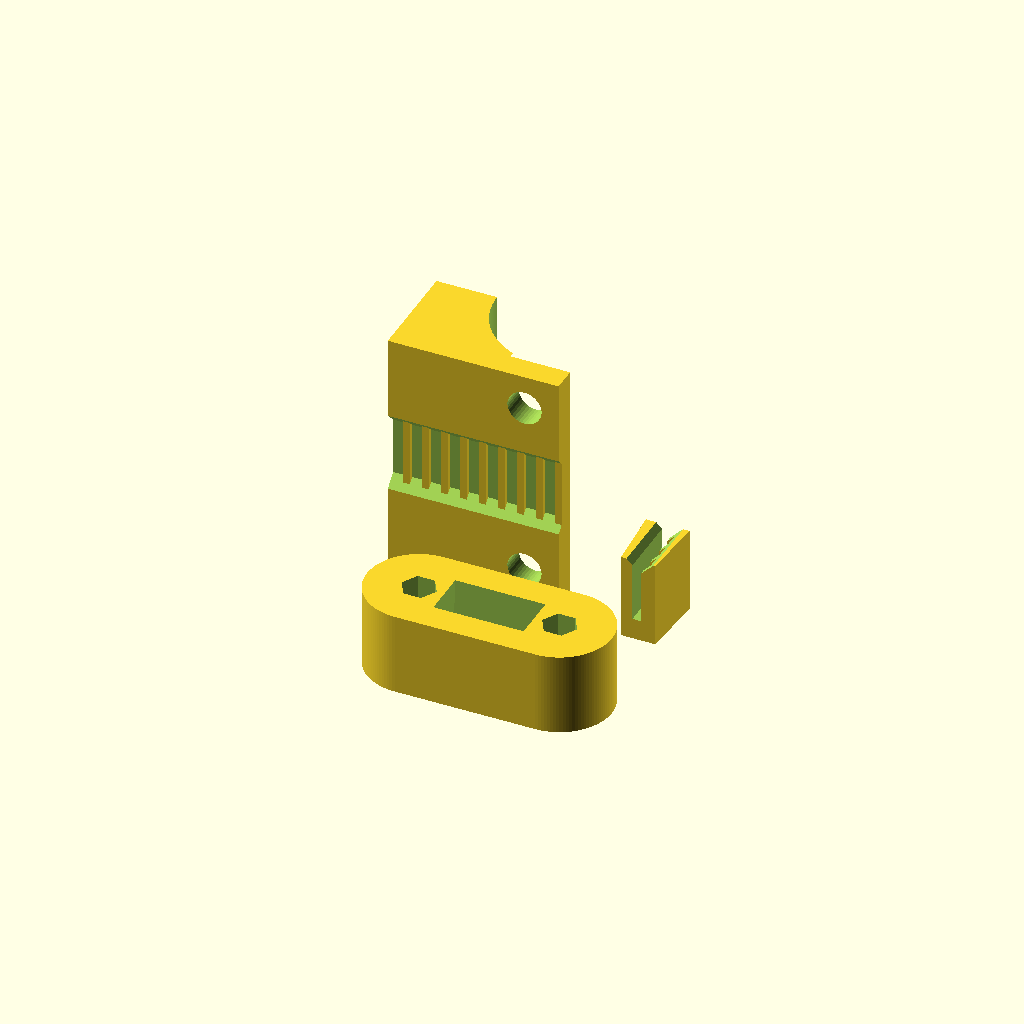
Cell 1: rendered with the file's own defaults.
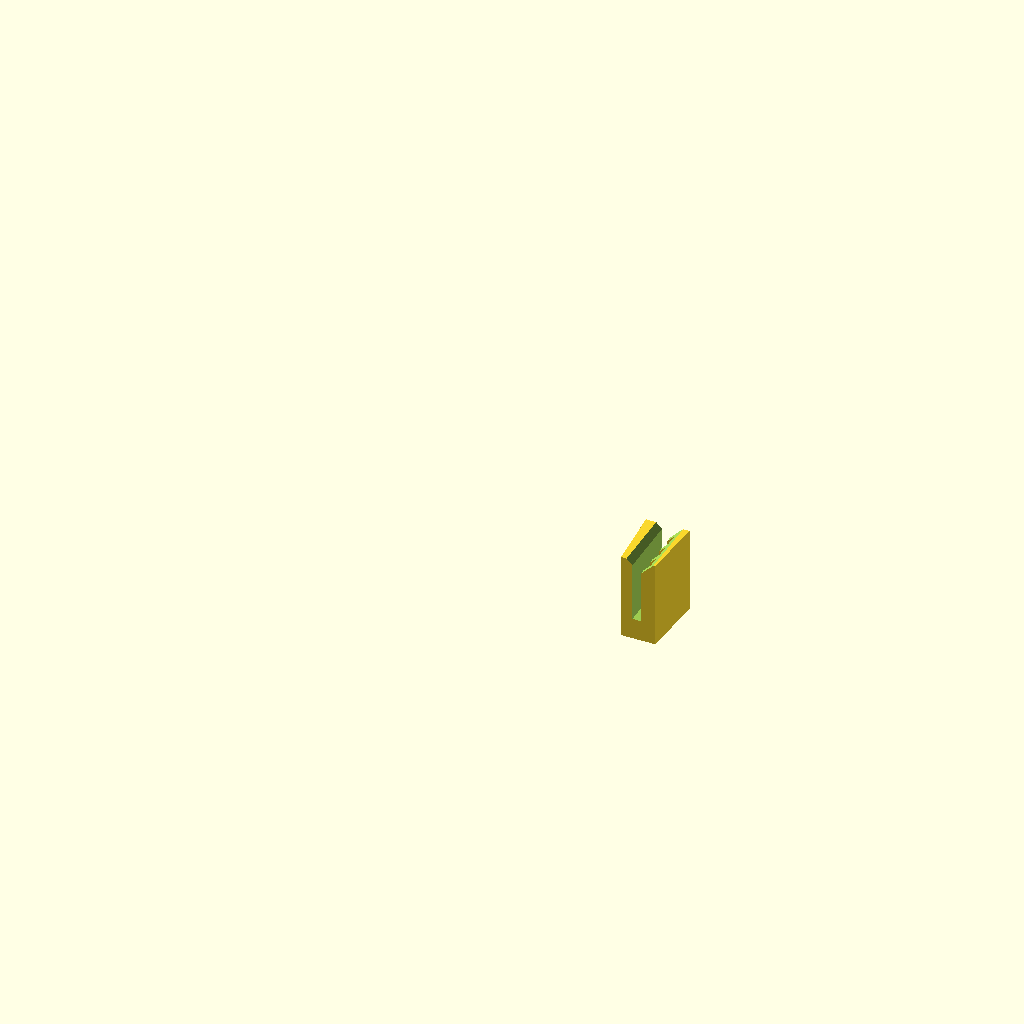
Cell 2: the same model with part = "Wedge".
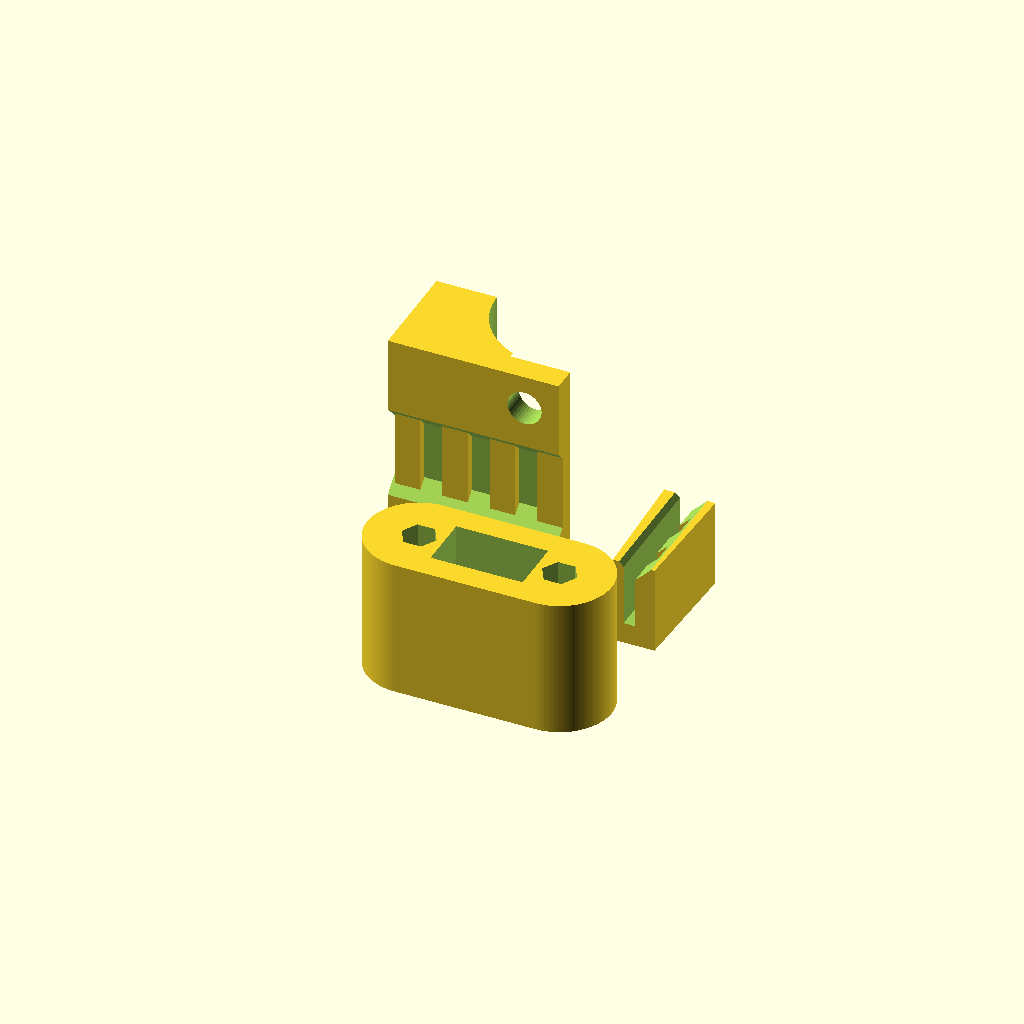
Cell 3: Belt_Type = "Standard" (everything else at default).
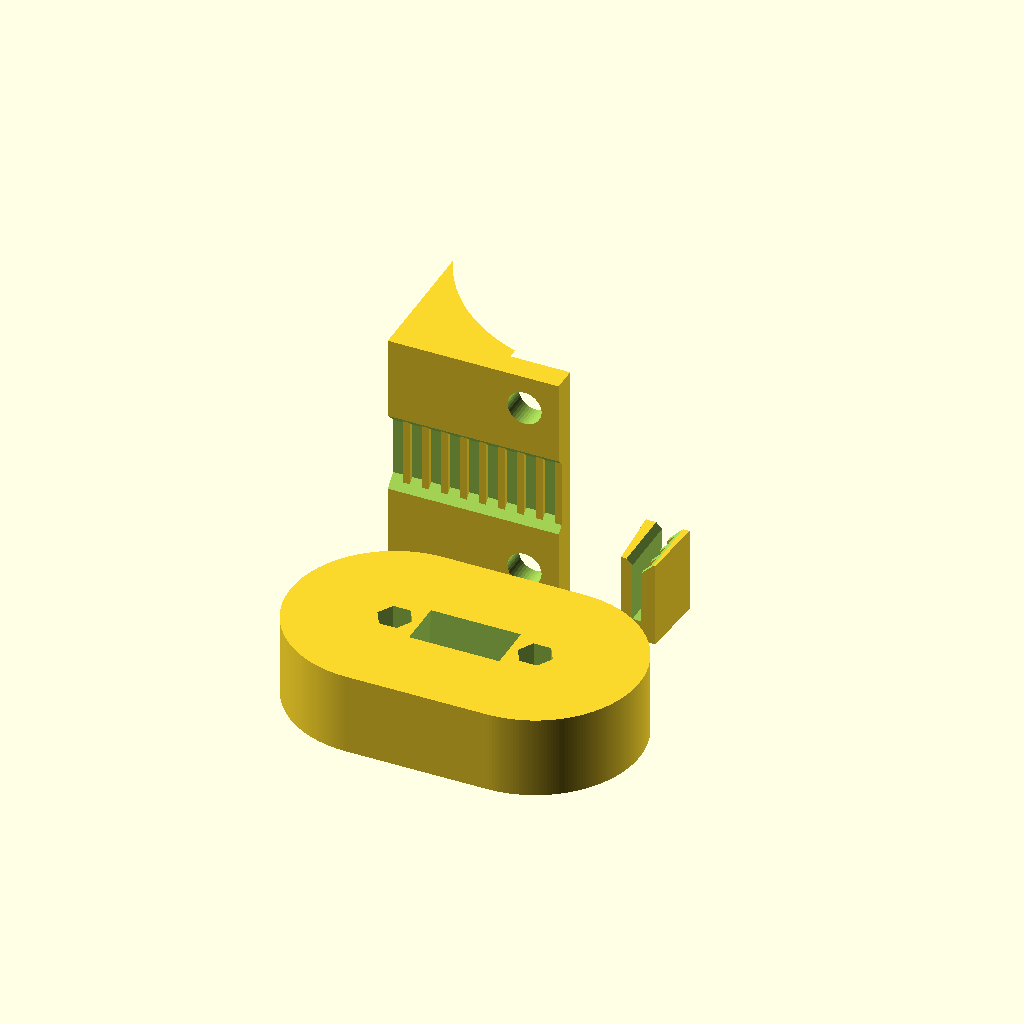
Cell 4: Mount_Height = 22 (everything else at default).
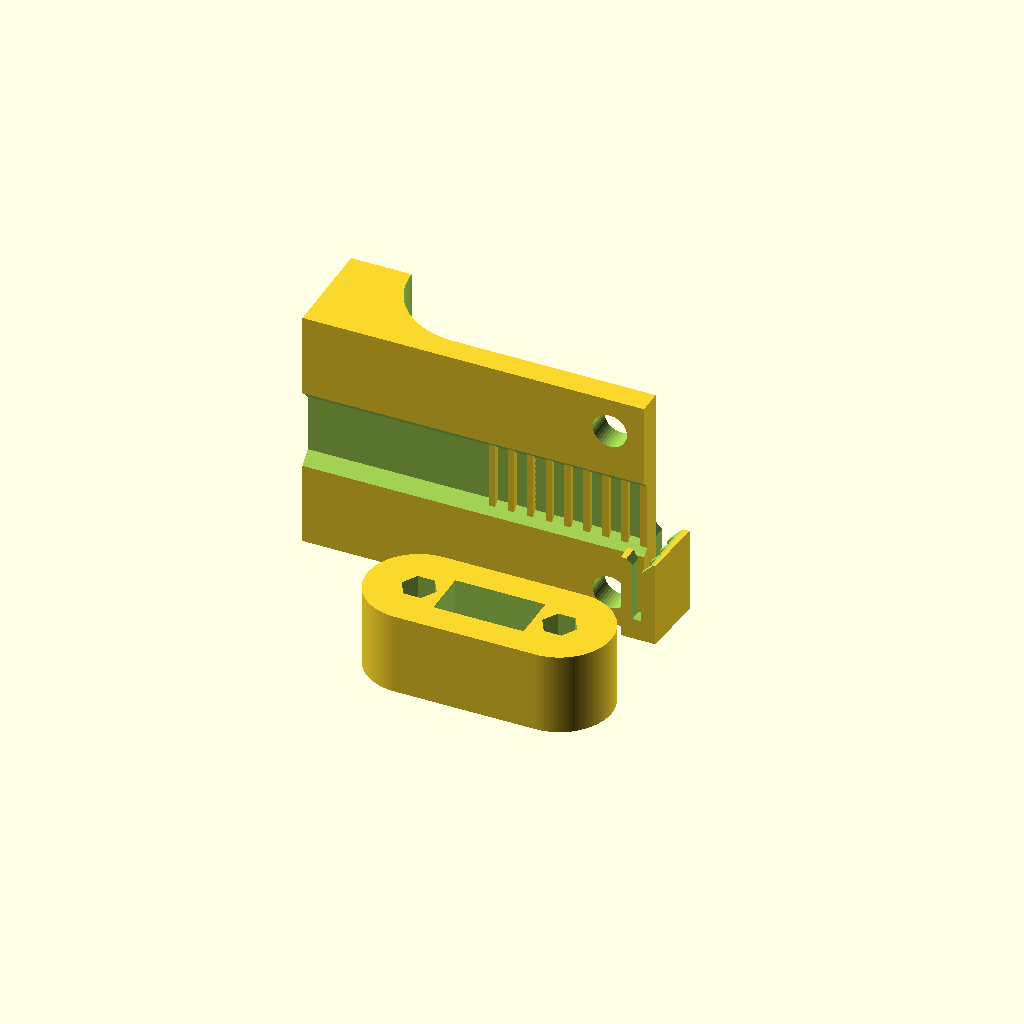
Cell 5 — Mount_Width set to 36, the other parameters unchanged.
All cells are drawn from one camera (rotation 55°, 0°, 25°, orthographic, colour scheme Cornfield), so only the parameter changes between them.
OpenSCAD source file inputs/thingiverse/files/thing-135634/Belt-Tensioner-for-printrbot-GO---Y-axis/printrbot-GO-Y-Belt-Tensioner-081713.scad:
//Printrbot GO Y-axis Belt Tensioner by John Davis 8-17-13
//Polyhole module by nophead


// Which part would you like to make?
part = "All"; // [Wedge: Belt Grip Wedge,Tensioner,Mount, All]

/*[Belt Type]*/
//Standard or GT2
Belt_Type="GT2"; //[Standard,GT2]

/*[Mount Dimensions]*/
//Height of mount
Mount_Height=11;
//Width of mount (parallel with belt)
Mount_Width=18;
//Thickness at mounting holes
Mount_Thickness=2.6;
//Distance between mounting holes
Mount_Separation=18.8;
//Mount screw holes
Mount_Hole_Diameter=3.6;
//Distance between adjusting bolts
Adjusting_Separation=14.8;
//Material supporting nut
Nut_Support=3;

/*[Adjusting Bolt and Trapped Nut Dimensions]*/
//Adjusting screw holes
Adjusting_Hole_Diameter=3.2;
//Nut width across flats
Nut_Width=5.5;
//Nut height   
Nut_Height=2.4;
//Additional clearance for nut
Clearance=0.2; 

/*[Printer Settings]*/
//To control the number facets rendered, fine ~ 0.1 coarse ~1.0. 0.3 is fine for home printers.
$fs = 0.3;

/*[Hidden]*/
//leave $fn disabled, do not change
$fn = 0;
//leave $fa as is, do not change
$fa = 0.01;
//padding to insure manifold, ignore
Padding = 0.01; 

Belt0_Min_Thickness=1.2;
Belt0_Max_Thickness=2.4;
Belt0_Teeth_Spacing=5;
Belt0_Tooth_Width=2.3;
Belt0_Height=6.3;
Shift0=0.15;

Belt1_Min_Thickness=0.9;
Belt1_Max_Thickness=1.6;
Belt1_Teeth_Spacing=2;
Belt1_Tooth_Width=1.3;
Belt1_Height=6.1;
Shift1=0.2;

/****************/


print_part();

module print_part() {
	if (part == "Wedge") {
		Belt_Grip_Wedge();
	} else if (part == "Tensioner") {
		Tensioner();
	} else if (part == "Mount") {
		Mount();
	} else {
		Belt_Grip_Wedge();
		Tensioner();
		Mount();
	}
}

module Belt_Grip_Wedge(){
//Belt grip wedge	
if(Belt_Type=="GT2"){
	
	//uncomment for exploded view
	//translate([-(Belt1_Height+3)/2,13.5,Mount_Height/2])
	//rotate([0,90,0])
	
	//uncomment for printing
	translate([10,10,0])
	
	difference(){	
		linear_extrude(height=Belt1_Height+3)
		polygon(points=[[-Belt1_Max_Thickness/2-1,-(4*Belt1_Teeth_Spacing-Belt1_Tooth_Width)/2],[-Belt1_Max_Thickness/2-1.5,(4*Belt1_Teeth_Spacing-Belt1_Tooth_Width)/2],[Belt1_Max_Thickness/2+1.5,(4*Belt1_Teeth_Spacing-Belt1_Tooth_Width)/2],[Belt1_Max_Thickness/2+1,-(4*Belt1_Teeth_Spacing-Belt1_Tooth_Width)/2]]);
		
		//channel for belt
		difference(){
			translate([Shift1,0,(Belt1_Height+4.5)/2+1.5])
			cube([Belt1_Max_Thickness,4*Belt1_Teeth_Spacing-Belt1_Tooth_Width+2*Padding,Belt1_Height+3+Padding],center=true);
			translate([-Belt1_Max_Thickness/2+Belt1_Min_Thickness+Shift1,-2*Belt1_Teeth_Spacing+Belt1_Tooth_Width/2,1.5])
			cube([Belt1_Max_Thickness-Belt1_Min_Thickness,Belt1_Teeth_Spacing-Belt1_Tooth_Width,Belt1_Height+1.5+Padding]);
			translate([-Belt1_Max_Thickness/2+Belt1_Min_Thickness+Shift1,-1*Belt1_Teeth_Spacing+Belt1_Tooth_Width/2,1.5])
			cube([Belt1_Max_Thickness-Belt1_Min_Thickness,Belt1_Teeth_Spacing-Belt1_Tooth_Width,Belt1_Height+1.5+Padding]);
			translate([-Belt1_Max_Thickness/2+Belt1_Min_Thickness+Shift1,Belt1_Tooth_Width/2,1.5])
			cube([Belt1_Max_Thickness-Belt1_Min_Thickness,Belt1_Teeth_Spacing-Belt1_Tooth_Width,Belt1_Height+1.5+Padding]);
			translate([-Belt1_Max_Thickness/2+Belt1_Min_Thickness+Shift1,1*Belt1_Teeth_Spacing+Belt1_Tooth_Width/2,1.5])
			cube([Belt1_Max_Thickness-Belt1_Min_Thickness,Belt1_Teeth_Spacing-Belt1_Tooth_Width,Belt1_Height+1.5+Padding]);
		}

		//bevel for channel opening
		translate([Shift1,0,Belt1_Height+3])
		rotate([90,45,0])
		cube([2,2,4*Belt1_Teeth_Spacing-Belt1_Tooth_Width+2*Padding], center=true);
	}
}

if(Belt_Type=="Standard"){
	
	//uncomment for exploded view
	//translate([-(Belt0_Height+3)/2,20,Mount_Height/2])
	//rotate([0,90,0])

	//uncomment for printing
	translate([10,12,0])	

	difference(){	
		linear_extrude(height=Belt0_Height+3)
		polygon(points=[[-Belt0_Max_Thickness/2-1,-(3*Belt0_Teeth_Spacing-Belt0_Tooth_Width)/2],[-Belt0_Max_Thickness/2-1.5,(3*Belt0_Teeth_Spacing-Belt0_Tooth_Width)/2],[Belt0_Max_Thickness/2+1.5,(3*Belt0_Teeth_Spacing-Belt0_Tooth_Width)/2],[Belt0_Max_Thickness/2+1,-(3*Belt0_Teeth_Spacing-Belt0_Tooth_Width)/2]]);
		
		//channel for belt
		difference(){
			translate([Shift0,0,(Belt0_Height+4.5)/2+1.5])
			cube([Belt0_Max_Thickness,3*Belt0_Teeth_Spacing-Belt0_Tooth_Width+2*Padding,Belt0_Height+3+Padding],center=true);
			translate([-Belt0_Max_Thickness/2+Belt0_Min_Thickness+Shift0,-3*Belt0_Teeth_Spacing/2+Belt0_Tooth_Width/2,1.5])
			cube([Belt0_Max_Thickness-Belt0_Min_Thickness,Belt0_Teeth_Spacing-Belt0_Tooth_Width,Belt0_Height+1.5+Padding]);
			translate([-Belt0_Max_Thickness/2+Belt0_Min_Thickness+Shift0,-Belt0_Teeth_Spacing/2+Belt0_Tooth_Width/2,1.5])
			cube([Belt0_Max_Thickness-Belt0_Min_Thickness,Belt0_Teeth_Spacing-Belt0_Tooth_Width,Belt0_Height+1.5+Padding]);
			translate([-Belt0_Max_Thickness/2+Belt0_Min_Thickness+Shift0,Belt0_Teeth_Spacing/2+Belt0_Tooth_Width/2,1.5])
			cube([Belt0_Max_Thickness-Belt0_Min_Thickness,Belt0_Teeth_Spacing-Belt0_Tooth_Width,Belt0_Height+1.5+Padding]);

		}

		//bevel for channel opening
		translate([Shift0,0,Belt0_Height+3])
		rotate([90,45,0])
		cube([2.4,2.4,3*Belt0_Teeth_Spacing-Belt0_Tooth_Width+2*Padding], center=true);
	}
}
}

module Tensioner(){
//Tensioner
if(Belt_Type=="GT2"){

	//uncomment for printing, leave commented for exploded view
	translate([0,0,(4*Belt1_Teeth_Spacing-Belt1_Tooth_Width+2)/2])
	rotate([90,0,0])
	
	difference(){
		hull(){
		translate([-Adjusting_Separation/2,0,Mount_Height/2])
		rotate([-90,0,0])
		cylinder(r=Mount_Height/2, h=4*Belt1_Teeth_Spacing-Belt1_Tooth_Width+2, center=true);
		translate([Adjusting_Separation/2,0,Mount_Height/2])
		rotate([-90,0,0])
		cylinder(r=Mount_Height/2, h=4*Belt1_Teeth_Spacing-Belt1_Tooth_Width+2, center=true);
		}
		
		//slot for wedge
		translate([(Belt1_Height+3.4)/2,1.2,Mount_Height/2])
		rotate([0,-90,0])
		linear_extrude(height=Belt1_Height+3.4)
		polygon(points=[[-Belt1_Max_Thickness/2-1.2,-(4*Belt1_Teeth_Spacing-Belt1_Tooth_Width)/2-0.2],[-Belt1_Max_Thickness/2-1.7,(4*Belt1_Teeth_Spacing-Belt1_Tooth_Width)/2+0.2],[Belt1_Max_Thickness/2+1.7,(4*Belt1_Teeth_Spacing-Belt1_Tooth_Width)/2+0.2],[Belt1_Max_Thickness/2+1.2,-(4*Belt1_Teeth_Spacing-Belt1_Tooth_Width)/2-0.2]]);

		//slot for belt
		translate([0,0,Mount_Height/2])
		cube([Belt1_Height+1,4*Belt1_Teeth_Spacing-Belt1_Tooth_Width+2+2*Padding,Belt1_Max_Thickness+1], center=true); 

		//hole for adjusting bolt #1
		translate([-Adjusting_Separation/2,(4*Belt1_Teeth_Spacing-Belt1_Tooth_Width+2+2*Padding)/2,Mount_Height/2])
		rotate([90,0,0])
		polyhole(Adjusting_Hole_Diameter,4*Belt1_Teeth_Spacing-Belt1_Tooth_Width+2+2*Padding);
	
		//hole for adjusting bolt #2
		translate([Adjusting_Separation/2,(4*Belt1_Teeth_Spacing-Belt1_Tooth_Width+2+2*Padding)/2,Mount_Height/2])
		rotate([90,0,0])
		polyhole(Adjusting_Hole_Diameter,4*Belt1_Teeth_Spacing-Belt1_Tooth_Width+2+2*Padding);
	}
}

if(Belt_Type=="Standard"){
	
	//uncomment for printing, leave commented for exploded view
	translate([0,0,(3*Belt0_Teeth_Spacing-Belt0_Tooth_Width+2)/2])
	rotate([90,0,0])

	difference(){
		hull(){
		translate([-Adjusting_Separation/2,0,Mount_Height/2])
		rotate([-90,0,0])
		cylinder(r=Mount_Height/2, h=3*Belt0_Teeth_Spacing-Belt0_Tooth_Width+2, center=true);
		translate([Adjusting_Separation/2,0,Mount_Height/2])
		rotate([-90,0,0])
		cylinder(r=Mount_Height/2, h=3*Belt0_Teeth_Spacing-Belt0_Tooth_Width+2, center=true);
		}
		
		//slot for wedge
		translate([(Belt0_Height+3.4)/2,1.2,Mount_Height/2])
		rotate([0,-90,0])
		linear_extrude(height=Belt0_Height+3.4)
		polygon(points=[[-Belt0_Max_Thickness/2-1.2,-(3*Belt0_Teeth_Spacing-Belt0_Tooth_Width)/2-0.2],[-Belt0_Max_Thickness/2-1.7,(3*Belt0_Teeth_Spacing-Belt0_Tooth_Width)/2+0.2],[Belt0_Max_Thickness/2+1.7,(3*Belt0_Teeth_Spacing-Belt0_Tooth_Width)/2+0.2],[Belt0_Max_Thickness/2+1.2,-(3*Belt0_Teeth_Spacing-Belt0_Tooth_Width)/2-0.2]]);

		//slot for belt
		translate([0,0,Mount_Height/2])
		cube([Belt0_Height+2,3*Belt0_Teeth_Spacing-Belt0_Tooth_Width+2+2*Padding,Belt0_Max_Thickness+1], center=true); 

		//hole for adjusting bolt #1
		translate([-Adjusting_Separation/2,(3*Belt0_Teeth_Spacing-Belt0_Tooth_Width+2+2*Padding)/2,Mount_Height/2])
		rotate([90,0,0])
		polyhole(Adjusting_Hole_Diameter,3*Belt0_Teeth_Spacing-Belt0_Tooth_Width+2+2*Padding);
	
		//hole for adjusting bolt #2
		translate([Adjusting_Separation/2,(3*Belt0_Teeth_Spacing-Belt0_Tooth_Width+2+2*Padding)/2,Mount_Height/2])
		rotate([90,0,0])
		polyhole(Adjusting_Hole_Diameter,3*Belt0_Teeth_Spacing-Belt0_Tooth_Width+2+2*Padding);
	}
}
}

module Mount(){

//uncomment for printing
translate([-8,8,(Mount_Separation+2*Mount_Hole_Diameter)/2])
rotate([0,-90,-90])

//uncomment for exploded view
//translate([0,30,0])

//Mount

	difference(){
		translate([0,0,Mount_Height/2])
		cube([Mount_Separation+2*Mount_Hole_Diameter,Mount_Width, Mount_Height], center=true);

		//trapped nut #1
		union(){
			translate([-Adjusting_Separation/2,-Mount_Width/2+Nut_Support,Mount_Height/2])
			rotate([-90,0,0])
			nut();
			translate([-Adjusting_Separation/2,-Mount_Width/2+Nut_Support,Mount_Height/2-Nut_Width/2-Clearance])
			cube([(Nut_Width/2+Clearance)/cos(30),Nut_Height,Nut_Width+2*Clearance]);
		}

		//trapped nut #2
		union(){
			translate([Adjusting_Separation/2,,-Mount_Width/2+Nut_Support,Mount_Height/2])
			rotate([-90,0,0])
			nut();
			translate([Adjusting_Separation/2,-Mount_Width/2+Nut_Support,Mount_Height/2-Nut_Width/2-Clearance])
			cube([(Nut_Width/2+Clearance)/cos(30),Nut_Height,Nut_Width+2*Clearance]);
		}

if(Belt_Type=="GT2"){		
		//slot for belt
		translate([0,0,Mount_Height/2])
		cube([Belt1_Height+1,Mount_Width+2*Padding,Belt1_Max_Thickness+1], center=true); 
}

if(Belt_Type=="Standard"){		
		//slot for belt
		translate([0,0,Mount_Height/2])
		cube([Belt0_Height+2,Mount_Width+2*Padding,Belt0_Max_Thickness+1], center=true); 
}
		
		
		//mounting hole #1
		translate([-Mount_Separation/2,Mount_Width/2-Mount_Hole_Diameter,-Padding])
		cylinder(r=Mount_Hole_Diameter/2,h=Mount_Height+2*Padding);
		translate([-Mount_Separation/2,Mount_Width/2-Mount_Hole_Diameter,Mount_Thickness])
		cylinder(r=4.5,h=Mount_Height-Mount_Thickness+2*Padding);
		
		//mounting hole #2
		translate([Mount_Separation/2,Mount_Width/2-Mount_Hole_Diameter,-Padding])
		cylinder(r=Mount_Hole_Diameter/2,h=Mount_Height+2*Padding);
		translate([Mount_Separation/2,Mount_Width/2-Mount_Hole_Diameter,Mount_Thickness])
		cylinder(r=4.5,h=Mount_Height-Mount_Thickness+2*Padding);
			
		//hole for adjusting bolt #1
		translate([-Adjusting_Separation/2,-Mount_Width/2-Padding,Mount_Height/2])
		rotate([-90,0,0])
		cylinder(r=Adjusting_Hole_Diameter/2,h=Mount_Width+Padding*2);
		//hole for adjusting bolt #2
		translate([Adjusting_Separation/2,-Mount_Width/2-Padding,Mount_Height/2])
		rotate([-90,0,0])
		cylinder(r=Adjusting_Hole_Diameter/2,h=Mount_Width+Padding*2);
	
		//cut away
		hull(){
			translate([-Mount_Separation/2-Mount_Hole_Diameter-Padding,Mount_Width/2,Mount_Height])
			rotate([0,90,0])
			cylinder(r=Mount_Height-Mount_Thickness, h=Mount_Separation+2*Mount_Hole_Diameter+2*Padding);
			translate([-Mount_Separation/2-Mount_Hole_Diameter-Padding,-Mount_Width/2+Nut_Support+Nut_Height+Mount_Height-Mount_Thickness+1,Mount_Height])
			rotate([0,90,0])
			cylinder(r=Mount_Height-Mount_Thickness, h=Mount_Separation+2*Mount_Hole_Diameter+2*Padding);
		}

if(Belt_Type=="GT2"){
		//channel for belt
		difference(){
			translate([0,-Mount_Width/2-Padding,-Belt1_Max_Thickness/4])
			rotate([-90,0,0])
			linear_extrude(height=Mount_Width+2*Padding)
		polygon(points=[[-Belt1_Height/2-Belt1_Max_Thickness,0],[-Belt1_Height/2,-Belt1_Max_Thickness],[Belt1_Height/2,-Belt1_Max_Thickness],[Belt1_Height/2+Belt1_Max_Thickness,0]]);
			translate([-Belt1_Height/2-Belt1_Max_Thickness,Mount_Width/2-Belt1_Teeth_Spacing+Belt1_Tooth_Width,3*Belt1_Min_Thickness/4])
			cube([Belt1_Height+2*Belt1_Max_Thickness,Belt1_Teeth_Spacing-Belt1_Tooth_Width,Belt1_Max_Thickness-Belt1_Min_Thickness+Padding]);
			translate([-Belt1_Height/2-Belt1_Max_Thickness,Mount_Width/2-2*Belt1_Teeth_Spacing+Belt1_Tooth_Width,3*Belt1_Min_Thickness/4])
			cube([Belt1_Height+2*Belt1_Max_Thickness,Belt1_Teeth_Spacing-Belt1_Tooth_Width,Belt1_Max_Thickness-Belt1_Min_Thickness+Padding]);
			translate([-Belt1_Height/2-Belt1_Max_Thickness,Mount_Width/2-3*Belt1_Teeth_Spacing+Belt1_Tooth_Width,3*Belt1_Min_Thickness/4])
			cube([Belt1_Height+2*Belt1_Max_Thickness,Belt1_Teeth_Spacing-Belt1_Tooth_Width,Belt1_Max_Thickness-Belt1_Min_Thickness+Padding]);
			translate([-Belt1_Height/2-Belt1_Max_Thickness,Mount_Width/2-4*Belt1_Teeth_Spacing+Belt1_Tooth_Width,3*Belt1_Min_Thickness/4])
			cube([Belt1_Height+2*Belt1_Max_Thickness,Belt1_Teeth_Spacing-Belt1_Tooth_Width,Belt1_Max_Thickness-Belt1_Min_Thickness+Padding]);
			translate([-Belt1_Height/2-Belt1_Max_Thickness,Mount_Width/2-5*Belt1_Teeth_Spacing+Belt1_Tooth_Width,3*Belt1_Min_Thickness/4])
			cube([Belt1_Height+2*Belt1_Max_Thickness,Belt1_Teeth_Spacing-Belt1_Tooth_Width,Belt1_Max_Thickness-Belt1_Min_Thickness+Padding]);
			translate([-Belt1_Height/2-Belt1_Max_Thickness,Mount_Width/2-6*Belt1_Teeth_Spacing+Belt1_Tooth_Width,3*Belt1_Min_Thickness/4])
			cube([Belt1_Height+2*Belt1_Max_Thickness,Belt1_Teeth_Spacing-Belt1_Tooth_Width,Belt1_Max_Thickness-Belt1_Min_Thickness+Padding]);
			translate([-Belt1_Height/2-Belt1_Max_Thickness,Mount_Width/2-7*Belt1_Teeth_Spacing+Belt1_Tooth_Width,3*Belt1_Min_Thickness/4])
			cube([Belt1_Height+2*Belt1_Max_Thickness,Belt1_Teeth_Spacing-Belt1_Tooth_Width,Belt1_Max_Thickness-Belt1_Min_Thickness+Padding]);
			translate([-Belt1_Height/2-Belt1_Max_Thickness,Mount_Width/2-8*Belt1_Teeth_Spacing+Belt1_Tooth_Width,3*Belt1_Min_Thickness/4])
			cube([Belt1_Height+2*Belt1_Max_Thickness,Belt1_Teeth_Spacing-Belt1_Tooth_Width,Belt1_Max_Thickness-Belt1_Min_Thickness+Padding]);
			translate([-Belt1_Height/2-Belt1_Max_Thickness,Mount_Width/2-9*Belt1_Teeth_Spacing+Belt1_Tooth_Width,3*Belt1_Min_Thickness/4])
			cube([Belt1_Height+2*Belt1_Max_Thickness,Belt1_Teeth_Spacing-Belt1_Tooth_Width,Belt1_Max_Thickness-Belt1_Min_Thickness+Padding]);			

		}
}

if(Belt_Type=="Standard"){
		//channel for belt
		difference(){
			translate([0,-Mount_Width/2-Padding,-Belt0_Max_Thickness/4])
			rotate([-90,0,0])
			linear_extrude(height=Mount_Width+2*Padding)
		polygon(points=[[-Belt0_Height/2-Belt0_Max_Thickness,0],[-Belt0_Height/2,-Belt0_Max_Thickness],[Belt0_Height/2,-Belt0_Max_Thickness],[Belt0_Height/2+Belt0_Max_Thickness,0]]);
			translate([-Belt0_Height/2-Belt0_Max_Thickness,Mount_Width/2-Belt0_Teeth_Spacing+Belt0_Tooth_Width,3*Belt0_Min_Thickness/4])
			cube([Belt0_Height+2*Belt0_Max_Thickness,Belt0_Teeth_Spacing-Belt0_Tooth_Width,Belt0_Max_Thickness-Belt0_Min_Thickness+Padding]);
			translate([-Belt0_Height/2-Belt0_Max_Thickness,Mount_Width/2-2*Belt0_Teeth_Spacing+Belt0_Tooth_Width,3*Belt0_Min_Thickness/4])
			cube([Belt0_Height+2*Belt0_Max_Thickness,Belt0_Teeth_Spacing-Belt0_Tooth_Width,Belt0_Max_Thickness-Belt0_Min_Thickness+Padding]);
			translate([-Belt0_Height/2-Belt0_Max_Thickness,Mount_Width/2-3*Belt0_Teeth_Spacing+Belt0_Tooth_Width,3*Belt0_Min_Thickness/4])
			cube([Belt0_Height+2*Belt0_Max_Thickness,Belt0_Teeth_Spacing-Belt0_Tooth_Width,Belt0_Max_Thickness-Belt0_Min_Thickness+Padding]);
			translate([-Belt0_Height/2-Belt0_Max_Thickness,Mount_Width/2-4*Belt0_Teeth_Spacing+Belt0_Tooth_Width,3*Belt0_Min_Thickness/4])
			cube([Belt0_Height+2*Belt0_Max_Thickness,Belt0_Teeth_Spacing-Belt0_Tooth_Width,Belt0_Max_Thickness-Belt0_Min_Thickness+Padding]);
		}
}
	}			
}
/****************/

module nut(){
	cylinder(r=(Nut_Width/2+Clearance)/cos(30),h=Nut_Height,$fn=6);
}


module polyhole(d,h) {
    n = max(round(2 * d),3);
    rotate([0,0,180])
        cylinder(h = h, r = (d / 2) / cos (180 / n), $fn = n);
}
Customizer parameters (derived from the source; name, type, default, range or options):
part: string, default "All", options "Wedge", "Tensioner", "Mount", "All"
Belt_Type: string, default "GT2", options "Standard", "GT2"
Mount_Height: number, default 11
Mount_Width: number, default 18
Mount_Thickness: number, default 2.6
Mount_Separation: number, default 18.8
Mount_Hole_Diameter: number, default 3.6
Adjusting_Separation: number, default 14.8
Nut_Support: number, default 3
Adjusting_Hole_Diameter: number, default 3.2
Nut_Width: number, default 5.5
Nut_Height: number, default 2.4
Clearance: number, default 0.2
